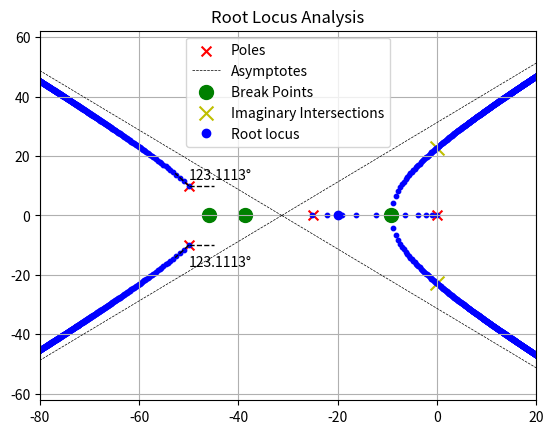

Write Python code to recreate this figure.
import math as math
import matplotlib.pyplot as plt
import numpy as np

# Setting the plot
plt.title('Root Locus Analysis')
plt.grid()
plt.xlim(-80, 20)

# Step 1: Draw poles
poles = [0, -25, complex(-50, 10), complex(-50, -10)]
plt.scatter(np.real(poles), np.imag(poles), 50, "r", "x", label="Poles")

# Step 2: Draw the asymptotes with dotted lines
n = len(poles)  # Open loop poles
m = 0  # Open loop zeros
sigma = (sum(poles) - 0) / (n - m)
sigma = sigma.real  # Imaginary part must be zero

y_pos = 80 * math.sin(math.radians(180 / (n - m)))
x_pos = 80 * math.cos(math.radians(180 / (n - m)))
plt.plot([sigma, sigma + x_pos], [0, y_pos], color='black', linestyle='dashed', linewidth=0.5, label="Asymptotes")
plt.plot([sigma, sigma - x_pos], [0, y_pos], color='black', linestyle='dashed', linewidth=0.5)
plt.plot([sigma, sigma + x_pos], [0, -y_pos], color='black', linestyle='dashed', linewidth=0.5)
plt.plot([sigma, sigma - x_pos], [0, -y_pos], color='black', linestyle='dashed', linewidth=0.5)

# Step 3: Find and draw break away points
chs_eqn = np.poly(poles)
diff_chs_eqn = np.polyder(chs_eqn)
roots_diff_chs_eqn = np.roots(diff_chs_eqn)
break_away_points = []
for r in roots_diff_chs_eqn:
    if r.imag == 0:  # Add only real roots to break away points
        break_away_points.append(r)

zeros = np.zeros(len(break_away_points))
plt.scatter(break_away_points, zeros, 100, "g", "o", label="Break Points")

# Step 4: Find and draw the intersections with the imaginary axis using Routh
aux_roots = np.roots([-125 / 4580, 4580 * 65000 / 4580])
imag_inter = math.sqrt(aux_roots[0] / 4580)

plt.scatter([0, 0], [imag_inter, -imag_inter], 100, "y", "x", label="Imaginary Intersections")

# Step 5: Find and draw departure angles for complex poles
departure_angle = 180 - math.degrees(math.atan(10 / (-25))) - math.degrees(math.atan(10 / -50)) - 90

y_pos = 5 * math.sin(math.radians(180 - departure_angle))
x_pos = 5 * math.cos(math.radians(180 - departure_angle))
plt.plot([-50, -50 + 5], [10, 10], color='black', linestyle='dashed', linewidth=1)
plt.plot([-50, -50 - x_pos], [10, 10 + y_pos], color='black', linestyle='dashed', linewidth=1)
plt.plot([-50, -50 + 5], [-10, -10], color='black', linestyle='dashed', linewidth=1)
plt.plot([-50, -50 - x_pos], [-10, -10 - y_pos], color='black', linestyle='dashed', linewidth=1)

# Step 6: Draw the root locus
for k in np.linspace(-3000, 30000000, 500):
    chs_eqn[len(chs_eqn) - 1] += k
    roots = np.roots(chs_eqn)
    for r in roots:
        plt.scatter(r.real, r.imag, 10, "b")
    chs_eqn[len(chs_eqn) - 1] -= k

plt.plot([-20], [0], "bo", linewidth=0.1, label="Root locus")
degree = str(round(departure_angle, 4)) + '°'
plt.text(-50, 12, degree, fontsize=10)
plt.text(-50, -17, degree, fontsize=10)

plt.legend(loc="upper center")
plt.show()
